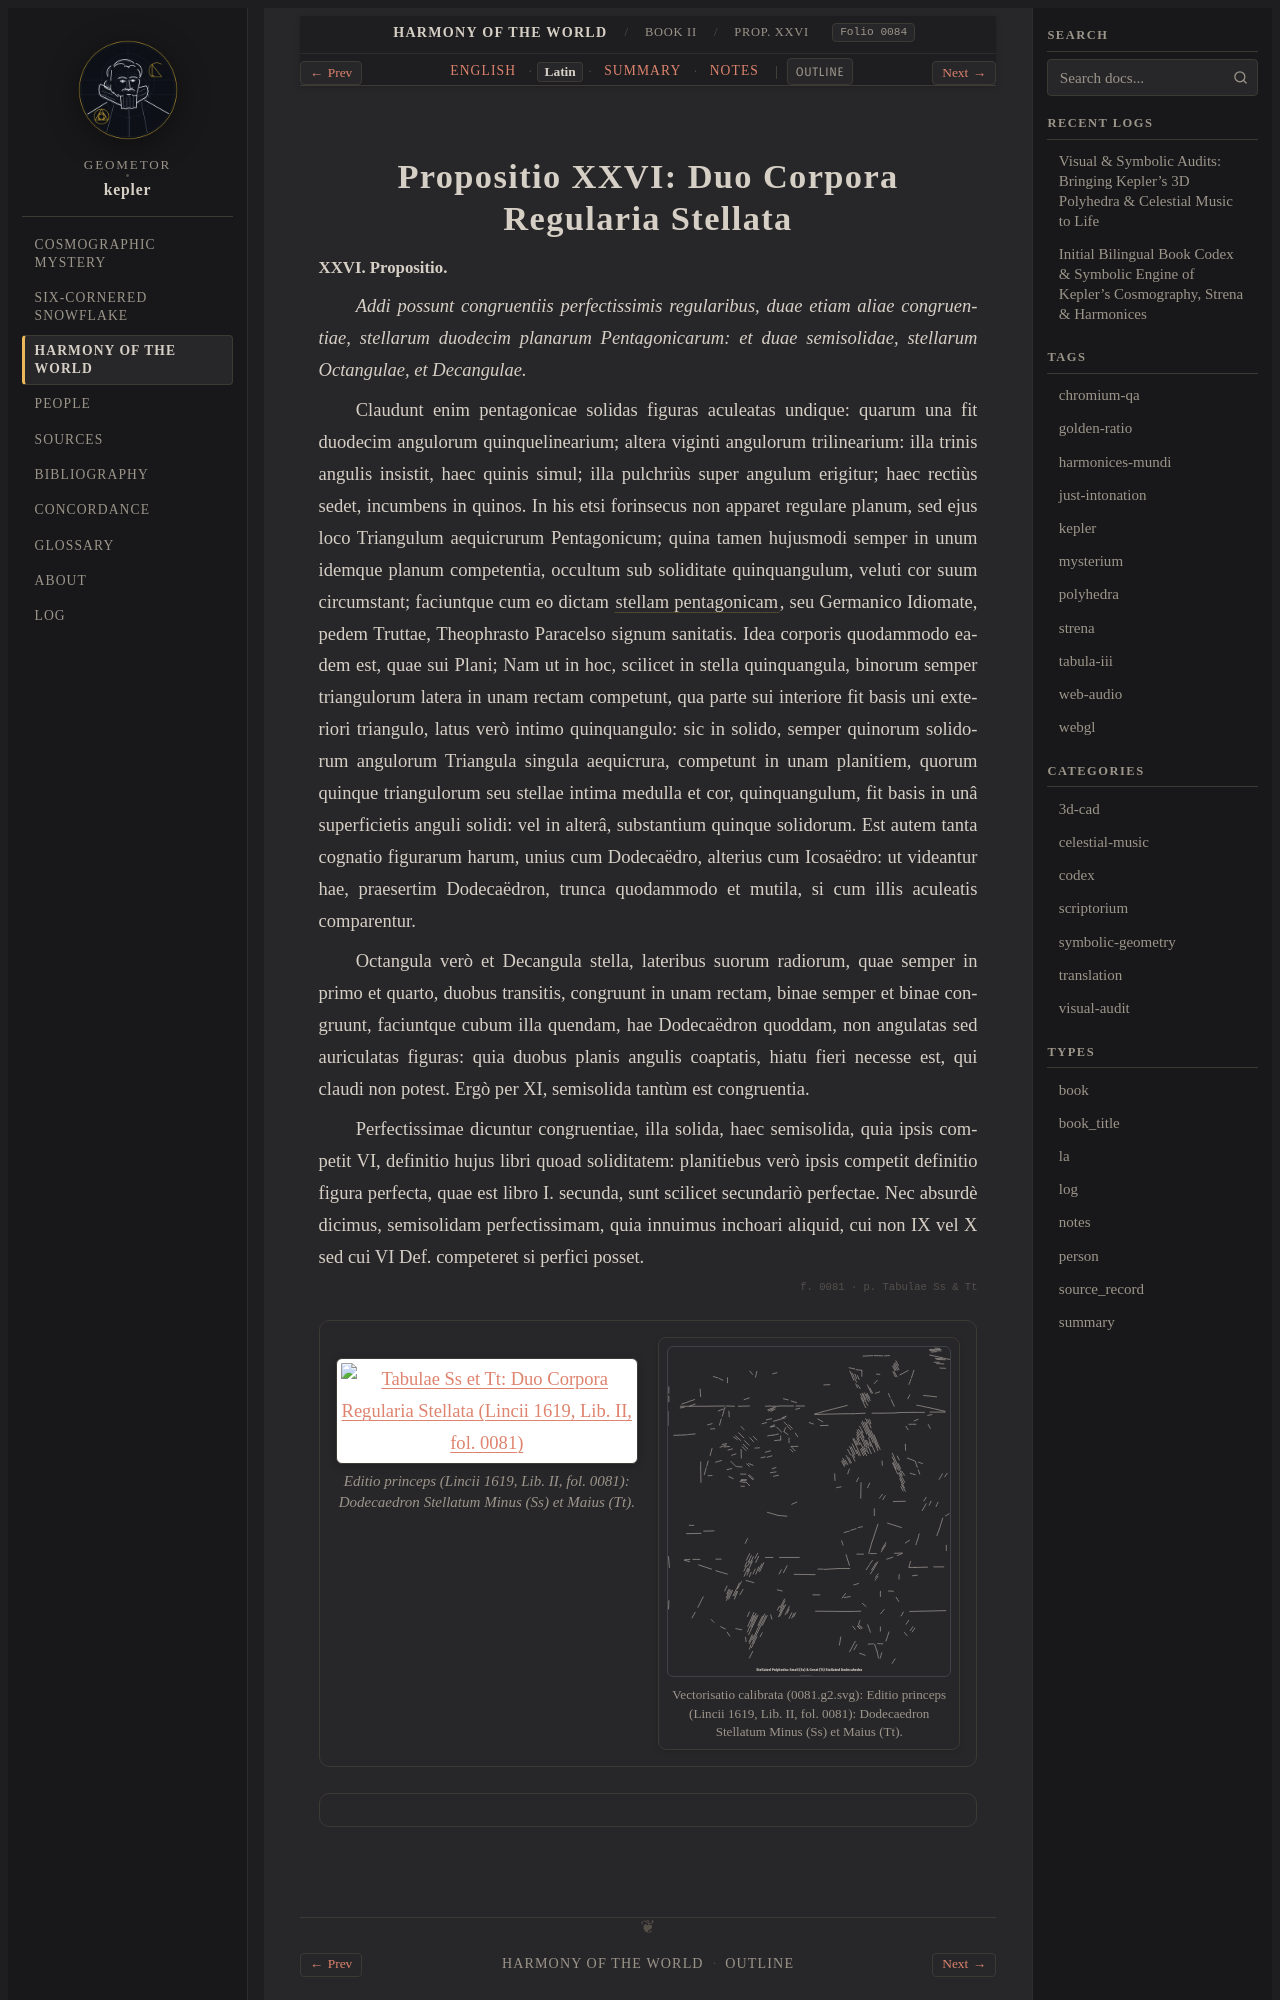

repository: geometor/kepler · page: harmonices_mundi/liber_ii/prop_26/la.html · generator: sphinx

:type: la
:layout: book
:canonical_id: Prop. XXVI
:order: 15
:folio: harmonices_mundi:0084

.. _hm-liber-ii-prop_26-la:

Propositio XXVI: Duo Corpora Regularia Stellata
===============================================

.. folio:: harmonices_mundi:0084
   :page: p. 60

.. rst-class:: latin-source

**XXVI. Propositio.**

*Addi possunt congruentiis perfectissimis regularibus, duae etiam aliae congruentiae, stellarum duodecim planarum Pentagonicarum: et duae semisolidae, stellarum Octangulae, et Decangulae.*

Claudunt enim pentagonicae solidas figuras aculeatas undique: quarum una fit duodecim angulorum quinquelinearium; altera viginti angulorum trilinearium: illa trinis angulis insistit, haec quinis simul; illa pulchriùs super angulum erigitur; haec rectiùs sedet, incumbens in quinos. In his etsi forinsecus non apparet regulare planum, sed ejus loco Triangulum aequicrurum Pentagonicum; quina tamen hujusmodi semper in unum idemque planum competentia, occultum sub soliditate quinquangulum, veluti cor suum circumstant; faciuntque cum eo dictam :term:`stellam pentagonicam <stella-quinquangula>`, seu Germanico Idiomate, pedem Truttae, Theophrasto Paracelso signum sanitatis. Idea corporis quodammodo eadem est, quae sui Plani; Nam ut in hoc, scilicet in stella quinquangula, binorum semper triangulorum latera in unam rectam competunt, qua parte sui interiore fit basis uni exteriori triangulo, latus verò intimo quinquangulo: sic in solido, semper quinorum solidorum angulorum Triangula singula aequicrura, competunt in unam planitiem, quorum quinque triangulorum seu stellae intima medulla et cor, quinquangulum, fit basis in unâ superficietis anguli solidi: vel in alterâ, substantium quinque solidorum. Est autem tanta cognatio figurarum harum, unius cum Dodecaëdro, alterius cum Icosaëdro: ut videantur hae, praesertim Dodecaëdron, trunca quodammodo et mutila, si cum illis aculeatis comparentur.

Octangula verò et Decangula stella, lateribus suorum radiorum, quae semper in primo et quarto, duobus transitis, congruunt in unam rectam, binae semper et binae congruunt, faciuntque cubum illa quendam, hae Dodecaëdron quoddam, non angulatas sed auriculatas figuras: quia duobus planis angulis coaptatis, hiatu fieri necesse est, qui claudi non potest. Ergò per XI, semisolida tantùm est congruentia.

Perfectissimae dicuntur congruentiae, illa solida, haec semisolida, quia ipsis competit VI, definitio hujus libri quoad soliditatem: planitiebus verò ipsis competit definitio figura perfecta, quae est libro I. secunda, sunt scilicet secundariò perfectae. Nec absurdè dicimus, semisolidam perfectissimam, quia innuimus inchoari aliquid, cui non IX vel X sed cui VI Def. competeret si perfici posset.

.. folio:: harmonices_mundi:0081
   :page: Tabulae Ss & Tt

.. container:: kepler-plate-pair

   .. picture:: 0081.g2.png
      :alt: Tabulae Ss et Tt: Duo Corpora Regularia Stellata (Lincii 1619, Lib. II, fol. 0081)
      :caption: Editio princeps (Lincii 1619, Lib. II, fol. 0081): Dodecaedron Stellatum Minus (Ss) et Maius (Tt).
